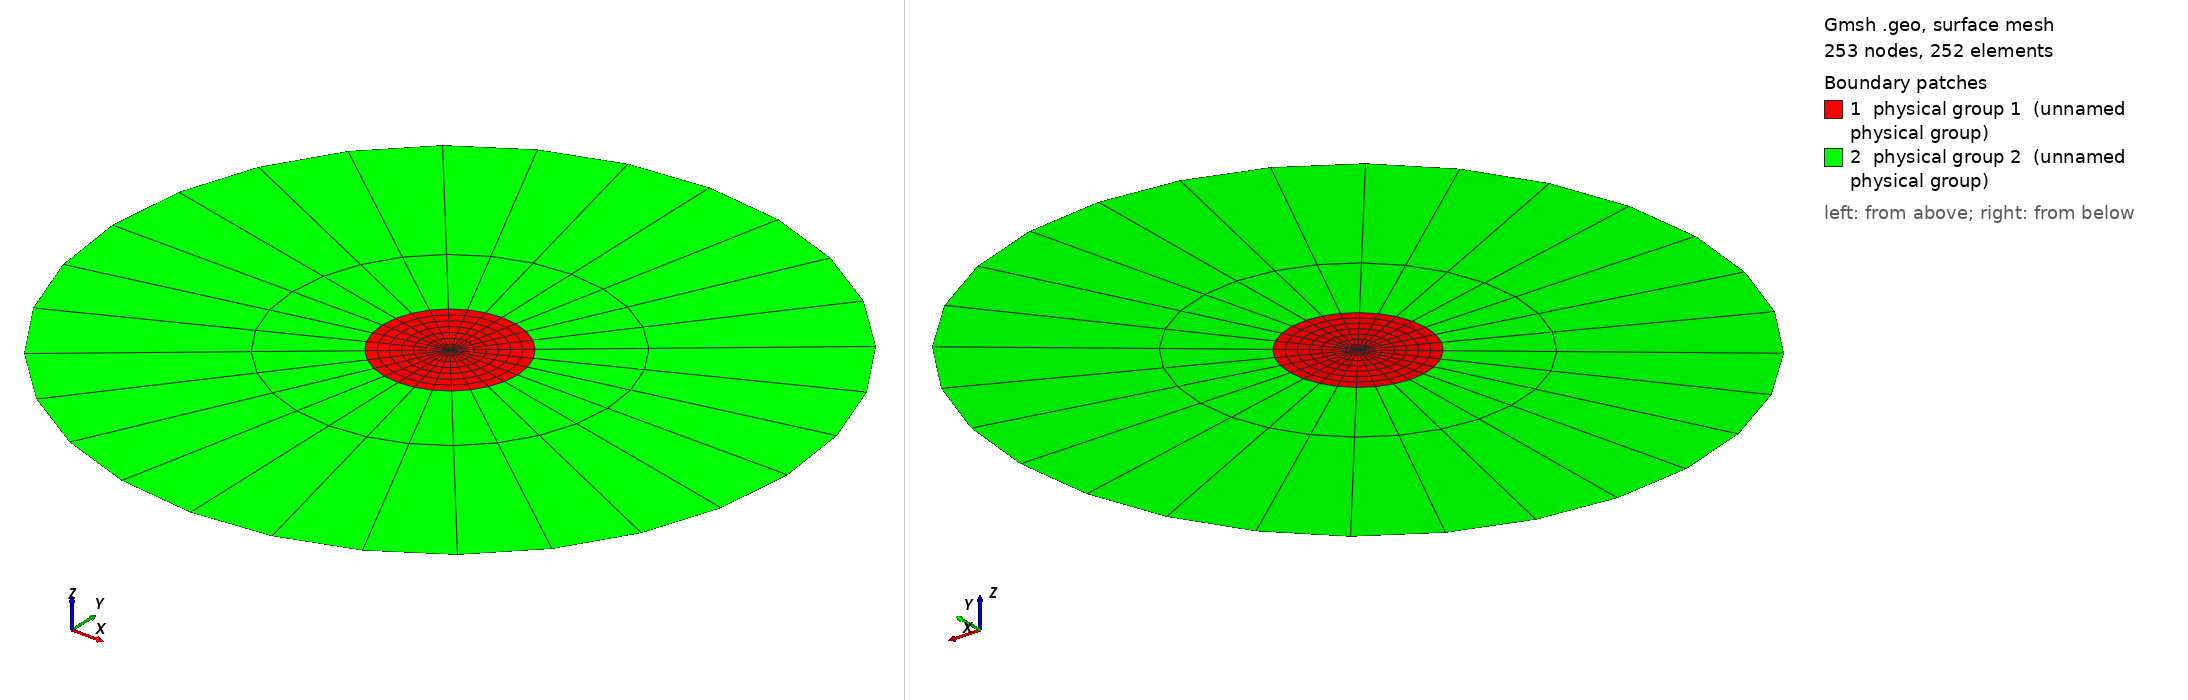

Gmsh geometry script, surface-meshed: 253 nodes, 252 surface elements. Boundary patches (legend numbers): 1 physical group 1 (unnamed physical group), 2 physical group 2 (unnamed physical group). Left view from above one corner, right view from below the opposite corner. Legend entries are the model's physical surfaces. The drawing asked Gmsh for element sizes between 1% and 20% of the model's largest extent; the script's own settings can give other sizes.

=== DemiDisqueOne1.geo (drawn) ===
lc = 0.02;

r1 = 0.2;
r2 = 1.0;

N1 = 3;
N3 = 8;
Rp = 2.0;

coef = 0.5;

Point(1) = {0, 0, 0, lc};
Point(2) = {r1, 0, 0, lc};
Point(3) = {0, r1, 0, lc};
Point(4) = {-r1, 0, 0, lc};
Point(5) = {0, -r1, 0, lc};
Point(6) = {r2, 0, 0, lc};
Point(7) = {0, r2, 0, lc};
Point(8) = {-r2, 0, 0, lc};
Point(9) = {0, -r2, 0, lc};

Circle(1) = {4, 1, 5};
Circle(2) = {5, 1, 2};
Circle(3) = {2, 1, 3};
Circle(4) = {3, 1, 4};

Circle(5) = {7, 1, 8};
Circle(6) = {8, 1, 9};
Circle(7) = {9, 1, 6};
Circle(8) = {6, 1, 7};

Line(9) = {3, 7};
Line(10) = {2, 6};
Line(11) = {5, 9};
Line(12) = {4, 8};

Line(13) = {1, 3};
Line(14) = {1, 2};
Line(15) = {1, 5};
Line(16) = {1, 4};

Transfinite Line{1,2,3,4} = N3;
Transfinite Line{5,6,7,8,13,14,15,16} = N3;
Transfinite Line{9, 10, 11, 12} = N1 Using Progression Rp;

Curve Loop(1) = {14, 3, -13};
Plane Surface(1) = {1};
Curve Loop(2) = {13, 4, -16};
Plane Surface(2) = {2};
Curve Loop(3) = {16, 1, -15};
Plane Surface(3) = {3};
Curve Loop(4) = {15, 2, -14};
Plane Surface(4) = {4};
Curve Loop(5) = {5, -12, -4, 9};
Plane Surface(5) = {5};
Curve Loop(6) = {6, -11, -1, 12};
Plane Surface(6) = {6};
Curve Loop(7) = {7, -10, -2, 11};
Plane Surface(7) = {7};
Curve Loop(8) = {8, -9, -3, 10};
Plane Surface(8) = {8};


Transfinite Surface 1;
Transfinite Surface 2;
Transfinite Surface 3;
Transfinite Surface 4;
Transfinite Surface 5;
Transfinite Surface 6;
Transfinite Surface 7;
Transfinite Surface 8;

Mesh.RecombineAll = 1;
Mesh.RecombinationAlgorithm = 0;

Physical Line(1) = {1, 2, 3, 4};
Physical Line(2) = {5, 6, 7, 8};

Physical Surface(1) = {1, 2, 3, 4};
Physical Surface(2) = {5, 6, 7, 8};
